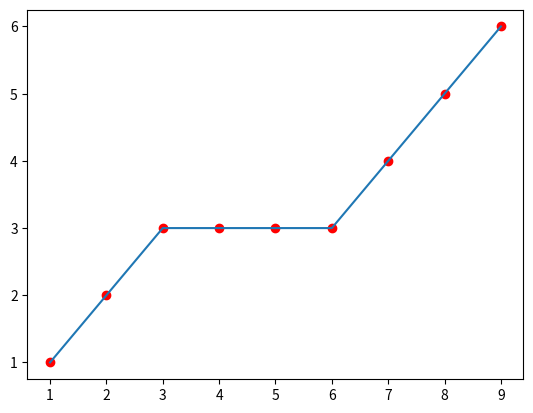

Write Python code to recreate this figure.
import matplotlib.pyplot as plot


def partition(s, begin, end):
    """
    Partially sort an array using a pivot value. Everything to the 
    left of the pivot will be less than the pivot. Everything to the right
    will be greater than the pivot.
    :param s: the array to sort
    :param begin: the beginning of the section of the array to sort
    :param end: the end of the section of the array to sort
    :return: the array with sorted section begin-end
    """
    pivot = end  # set the pivot to the end of the array
    pivot_holder_index = begin  # place holder for where the pivot will end up
    for i in range(begin, end):
        if s[i][0] < s[pivot][0]:  # if s[i] x coord < s[pivot] x coord
            # switch s[i] and pivot place holder
            s[i], s[pivot_holder_index] = s[pivot_holder_index], s[i]
            pivot_holder_index += 1  # increase pivot place holder

    # finally, put pivot in its placeholder
    s[pivot_holder_index], s[end] = s[end], s[pivot_holder_index]
    return pivot_holder_index


def quick_sort(s, begin, end):
    """
    Quick sort 
    :param s: the array to sort
    :param begin: the beginning of the array
    :param end: the ending of the array
    :return: the sorted array
    """
    # Quick sort
    if begin < end:
        pivot = partition(s, begin, end)  # find a pivot place
        quick_sort(s, begin, pivot - 1)  # recursive sort sub array on the left
        quick_sort(s, pivot + 1, end)  # recursive sort sub array on the right
    return s


def compute_err(points):
    """
    Compute the minimum sum of the squared error of
    a line through n given points.
    :param points: a list of points [x,y] that are sorted by x values
    :return: the minimum sum of squared error value for the
             line passing through the points
    """
    size = len(points)  # number of points in segment
    x_cords = [p[0] for p in points]  # all x values for segment
    y_cords = [p[1] for p in points]  # all y values for segment
    xy = map(lambda x, y: x * y, x_cords, y_cords)  # xi*yi values for segment
    sum_x = sum(x_cords)  # sum of all x values for segment
    sum_y = sum(y_cords)  # sum of all y values for segment
    a_numerator = size * (sum(xy)) - (sum_x * sum_y)
    a_denominator = size * (sum([x ** 2 for x in x_cords])) - (sum_x) ** 2
    a = a_numerator / a_denominator if a_denominator > 0 else inf  # slope
    b = (sum_y - (a * sum_x)) / size  # y-intercept
    return sum(
        map(
            lambda x, y: (y - a * x - b) ** 2, x_cords, y_cords
        )
    )  # SSE


def segment_least_squares(points, c):
    """
    Given points in a plane and a constant cost > 0, find a squesnce of lines
    that minimizes f(x) = E + cost*L where:
        E is the sum of the sums of the squared errors in each segment
        L is the number of lines
    :param points: list of points where each point is in the format [x, y] 
    :param c: the cost of creating a new segment
    :return:
            A list of accumulated cost values for the optimal solution's
            segments, and a list containing the starting points of each segment
            as its values, with the index of that list being the end points.
            
    """
    size = len(points)
    sorted_points = quick_sort(points, 0, size - 1)
    squared_errors = dict()

    for end in range(1, size):  # end of the segment

        for start in range(0, end):  # start of the segment

            points_in_segment = sorted_points[start:end + 1]
            err = compute_err(points_in_segment)  # compute eij for segment
            squared_errors[(start, end)] = err
    print(squared_errors)
    m = [0] * size  # track accumulated cost
    seg_starts = [0] * size  # track start and end points of segments

    for end in range(0, size):  # end of segment
        min_cost = float('inf')

        for start in range(0, end):  # beginning of segment

            cost = squared_errors[(start, end)] + c + m[start - 1]
            if cost < min_cost:
                min_cost = cost  # new minimum cost found
                i = start  # save start point for segment
                seg_starts[end] = start  # save segment start point

        m[end] = min_cost  # store min cost for segment ending here

    return m, seg_starts


def find_segments(points, seg_starts):
    """
    Find each point included in either end of a segment
    :param points: list of points [x,y]
    :param seg_starts: list of starting points for segments. seg_starts[i] is 
                       the starting point of a segment while i is the end point
    :return: each point in points included in the endpoints of all the segments
    """
    if len(points) == 1:
        return points  # exclude last point, it will always point to itself
    else:
        included_point = points[-1]
        new_cutoff = seg_starts[-1] + 1
        return find_segments(points[:new_cutoff],
                             seg_starts[:new_cutoff]) + [included_point]


def plot_all(points, segment_points):
    """
    Plot all points and segments in the optimal solution using matplotlib
    :param points: list of points [x,y]
    :param segment_points: list of segment endpoints points [x,y] in points 
    :return: show a graph with all points and segments plotted.
    """
    xs = [p[0] for p in points]
    ys = [p[1] for p in points]
    plot.plot(xs, ys, 'ro')

    xs = [p[0] for p in segment_points]
    ys = [p[1] for p in segment_points]
    plot.plot(xs, ys)

    plot.show()


def main():
    points = [  # make it out of order by x value
        [3, 3],
        [2, 2],
        [1, 1],
        [4, 3],
        [5, 3],
        [6, 3],
        [9, 6],
        [7, 4],
        [8, 5]
    ]

    m, seg_points = segment_least_squares(points, 1)
    total_cost = m[-1]
    print("Total cost of line(s) through points: {}".format(total_cost))
    segment_endpoints = find_segments(points, seg_points)
    plot_all(points, segment_endpoints)


if __name__ == '__main__':
    main()
